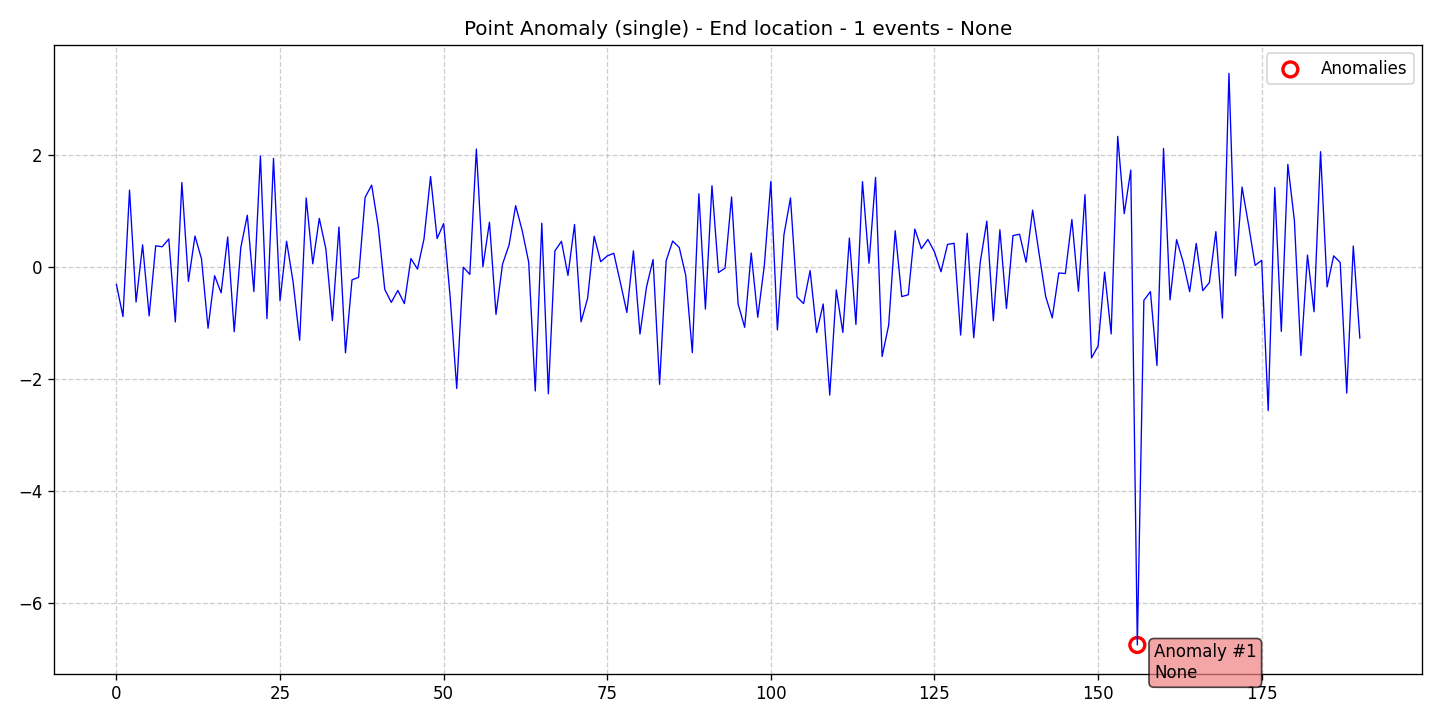

Data behind this chart, as committed beside it:
data, stationary, det_lin_up, det_lin_down, det_quad, det_cubic, det_exp, det_damped, stoc_trend, volatility, single_seas, multiple_seas, point_anom_single, point_anom_multi, collect_anom, context_anom, mean_shift, var_shift, trend_shift, date, is_break, is_anomaly, is_multi, location_beginning
-0.309, 0, 0, 0, 0, 0, 0, 0, 0, 0, 0, 0, 1, 0, 0, 0, 0, 0, 0, 2020-01-01, 0, 0, 0, 0
-0.8836, 0, 0, 0, 0, 0, 0, 0, 0, 0, 0, 0, 1, 0, 0, 0, 0, 0, 0, 2020-01-02, 0, 0, 0, 0
1.378, 0, 0, 0, 0, 0, 0, 0, 0, 0, 0, 0, 1, 0, 0, 0, 0, 0, 0, 2020-01-03, 0, 0, 0, 0
-0.6233, 0, 0, 0, 0, 0, 0, 0, 0, 0, 0, 0, 1, 0, 0, 0, 0, 0, 0, 2020-01-04, 0, 0, 0, 0
0.3988, 0, 0, 0, 0, 0, 0, 0, 0, 0, 0, 0, 1, 0, 0, 0, 0, 0, 0, 2020-01-05, 0, 0, 0, 0
-0.872, 0, 0, 0, 0, 0, 0, 0, 0, 0, 0, 0, 1, 0, 0, 0, 0, 0, 0, 2020-01-06, 0, 0, 0, 0
0.382, 0, 0, 0, 0, 0, 0, 0, 0, 0, 0, 0, 1, 0, 0, 0, 0, 0, 0, 2020-01-07, 0, 0, 0, 0
0.3653, 0, 0, 0, 0, 0, 0, 0, 0, 0, 0, 0, 1, 0, 0, 0, 0, 0, 0, 2020-01-08, 0, 0, 0, 0
0.5044, 0, 0, 0, 0, 0, 0, 0, 0, 0, 0, 0, 1, 0, 0, 0, 0, 0, 0, 2020-01-09, 0, 0, 0, 0
-0.9801, 0, 0, 0, 0, 0, 0, 0, 0, 0, 0, 0, 1, 0, 0, 0, 0, 0, 0, 2020-01-10, 0, 0, 0, 0
1.514, 0, 0, 0, 0, 0, 0, 0, 0, 0, 0, 0, 1, 0, 0, 0, 0, 0, 0, 2020-01-11, 0, 0, 0, 0
-0.2545, 0, 0, 0, 0, 0, 0, 0, 0, 0, 0, 0, 1, 0, 0, 0, 0, 0, 0, 2020-01-12, 0, 0, 0, 0
0.5568, 0, 0, 0, 0, 0, 0, 0, 0, 0, 0, 0, 1, 0, 0, 0, 0, 0, 0, 2020-01-13, 0, 0, 0, 0
0.1474, 0, 0, 0, 0, 0, 0, 0, 0, 0, 0, 0, 1, 0, 0, 0, 0, 0, 0, 2020-01-14, 0, 0, 0, 0
-1.093, 0, 0, 0, 0, 0, 0, 0, 0, 0, 0, 0, 1, 0, 0, 0, 0, 0, 0, 2020-01-15, 0, 0, 0, 0
-0.1525, 0, 0, 0, 0, 0, 0, 0, 0, 0, 0, 0, 1, 0, 0, 0, 0, 0, 0, 2020-01-16, 0, 0, 0, 0
-0.4589, 0, 0, 0, 0, 0, 0, 0, 0, 0, 0, 0, 1, 0, 0, 0, 0, 0, 0, 2020-01-17, 0, 0, 0, 0
0.5414, 0, 0, 0, 0, 0, 0, 0, 0, 0, 0, 0, 1, 0, 0, 0, 0, 0, 0, 2020-01-18, 0, 0, 0, 0
-1.155, 0, 0, 0, 0, 0, 0, 0, 0, 0, 0, 0, 1, 0, 0, 0, 0, 0, 0, 2020-01-19, 0, 0, 0, 0
0.3478, 0, 0, 0, 0, 0, 0, 0, 0, 0, 0, 0, 1, 0, 0, 0, 0, 0, 0, 2020-01-20, 0, 0, 0, 0
0.9288, 0, 0, 0, 0, 0, 0, 0, 0, 0, 0, 0, 1, 0, 0, 0, 0, 0, 0, 2020-01-21, 0, 0, 0, 0
-0.4366, 0, 0, 0, 0, 0, 0, 0, 0, 0, 0, 0, 1, 0, 0, 0, 0, 0, 0, 2020-01-22, 0, 0, 0, 0
1.989, 0, 0, 0, 0, 0, 0, 0, 0, 0, 0, 0, 1, 0, 0, 0, 0, 0, 0, 2020-01-23, 0, 0, 0, 0
-0.9203, 0, 0, 0, 0, 0, 0, 0, 0, 0, 0, 0, 1, 0, 0, 0, 0, 0, 0, 2020-01-24, 0, 0, 0, 0
1.944, 0, 0, 0, 0, 0, 0, 0, 0, 0, 0, 0, 1, 0, 0, 0, 0, 0, 0, 2020-01-25, 0, 0, 0, 0
-0.6012, 0, 0, 0, 0, 0, 0, 0, 0, 0, 0, 0, 1, 0, 0, 0, 0, 0, 0, 2020-01-26, 0, 0, 0, 0
0.464, 0, 0, 0, 0, 0, 0, 0, 0, 0, 0, 0, 1, 0, 0, 0, 0, 0, 0, 2020-01-27, 0, 0, 0, 0
-0.2702, 0, 0, 0, 0, 0, 0, 0, 0, 0, 0, 0, 1, 0, 0, 0, 0, 0, 0, 2020-01-28, 0, 0, 0, 0
-1.307, 0, 0, 0, 0, 0, 0, 0, 0, 0, 0, 0, 1, 0, 0, 0, 0, 0, 0, 2020-01-29, 0, 0, 0, 0
1.237, 0, 0, 0, 0, 0, 0, 0, 0, 0, 0, 0, 1, 0, 0, 0, 0, 0, 0, 2020-01-30, 0, 0, 0, 0
0.05949, 0, 0, 0, 0, 0, 0, 0, 0, 0, 0, 0, 1, 0, 0, 0, 0, 0, 0, 2020-01-31, 0, 0, 0, 0
0.8726, 0, 0, 0, 0, 0, 0, 0, 0, 0, 0, 0, 1, 0, 0, 0, 0, 0, 0, 2020-02-01, 0, 0, 0, 0
0.3284, 0, 0, 0, 0, 0, 0, 0, 0, 0, 0, 0, 1, 0, 0, 0, 0, 0, 0, 2020-02-02, 0, 0, 0, 0
-0.9565, 0, 0, 0, 0, 0, 0, 0, 0, 0, 0, 0, 1, 0, 0, 0, 0, 0, 0, 2020-02-03, 0, 0, 0, 0
0.7188, 0, 0, 0, 0, 0, 0, 0, 0, 0, 0, 0, 1, 0, 0, 0, 0, 0, 0, 2020-02-04, 0, 0, 0, 0
-1.532, 0, 0, 0, 0, 0, 0, 0, 0, 0, 0, 0, 1, 0, 0, 0, 0, 0, 0, 2020-02-05, 0, 0, 0, 0
-0.2268, 0, 0, 0, 0, 0, 0, 0, 0, 0, 0, 0, 1, 0, 0, 0, 0, 0, 0, 2020-02-06, 0, 0, 0, 0
-0.1833, 0, 0, 0, 0, 0, 0, 0, 0, 0, 0, 0, 1, 0, 0, 0, 0, 0, 0, 2020-02-07, 0, 0, 0, 0
1.249, 0, 0, 0, 0, 0, 0, 0, 0, 0, 0, 0, 1, 0, 0, 0, 0, 0, 0, 2020-02-08, 0, 0, 0, 0
1.468, 0, 0, 0, 0, 0, 0, 0, 0, 0, 0, 0, 1, 0, 0, 0, 0, 0, 0, 2020-02-09, 0, 0, 0, 0
0.7338, 0, 0, 0, 0, 0, 0, 0, 0, 0, 0, 0, 1, 0, 0, 0, 0, 0, 0, 2020-02-10, 0, 0, 0, 0
-0.3979, 0, 0, 0, 0, 0, 0, 0, 0, 0, 0, 0, 1, 0, 0, 0, 0, 0, 0, 2020-02-11, 0, 0, 0, 0
-0.6299, 0, 0, 0, 0, 0, 0, 0, 0, 0, 0, 0, 1, 0, 0, 0, 0, 0, 0, 2020-02-12, 0, 0, 0, 0
-0.4166, 0, 0, 0, 0, 0, 0, 0, 0, 0, 0, 0, 1, 0, 0, 0, 0, 0, 0, 2020-02-13, 0, 0, 0, 0
-0.6511, 0, 0, 0, 0, 0, 0, 0, 0, 0, 0, 0, 1, 0, 0, 0, 0, 0, 0, 2020-02-14, 0, 0, 0, 0
0.1546, 0, 0, 0, 0, 0, 0, 0, 0, 0, 0, 0, 1, 0, 0, 0, 0, 0, 0, 2020-02-15, 0, 0, 0, 0
-0.03431, 0, 0, 0, 0, 0, 0, 0, 0, 0, 0, 0, 1, 0, 0, 0, 0, 0, 0, 2020-02-16, 0, 0, 0, 0
0.507, 0, 0, 0, 0, 0, 0, 0, 0, 0, 0, 0, 1, 0, 0, 0, 0, 0, 0, 2020-02-17, 0, 0, 0, 0
1.622, 0, 0, 0, 0, 0, 0, 0, 0, 0, 0, 0, 1, 0, 0, 0, 0, 0, 0, 2020-02-18, 0, 0, 0, 0
0.5116, 0, 0, 0, 0, 0, 0, 0, 0, 0, 0, 0, 1, 0, 0, 0, 0, 0, 0, 2020-02-19, 0, 0, 0, 0
0.7797, 0, 0, 0, 0, 0, 0, 0, 0, 0, 0, 0, 1, 0, 0, 0, 0, 0, 0, 2020-02-20, 0, 0, 0, 0
-0.5444, 0, 0, 0, 0, 0, 0, 0, 0, 0, 0, 0, 1, 0, 0, 0, 0, 0, 0, 2020-02-21, 0, 0, 0, 0
-2.17, 0, 0, 0, 0, 0, 0, 0, 0, 0, 0, 0, 1, 0, 0, 0, 0, 0, 0, 2020-02-22, 0, 0, 0, 0
-0.0003539, 0, 0, 0, 0, 0, 0, 0, 0, 0, 0, 0, 1, 0, 0, 0, 0, 0, 0, 2020-02-23, 0, 0, 0, 0
-0.1289, 0, 0, 0, 0, 0, 0, 0, 0, 0, 0, 0, 1, 0, 0, 0, 0, 0, 0, 2020-02-24, 0, 0, 0, 0
2.112, 0, 0, 0, 0, 0, 0, 0, 0, 0, 0, 0, 1, 0, 0, 0, 0, 0, 0, 2020-02-25, 0, 0, 0, 0
0.007542, 0, 0, 0, 0, 0, 0, 0, 0, 0, 0, 0, 1, 0, 0, 0, 0, 0, 0, 2020-02-26, 0, 0, 0, 0
0.8049, 0, 0, 0, 0, 0, 0, 0, 0, 0, 0, 0, 1, 0, 0, 0, 0, 0, 0, 2020-02-27, 0, 0, 0, 0
-0.8452, 0, 0, 0, 0, 0, 0, 0, 0, 0, 0, 0, 1, 0, 0, 0, 0, 0, 0, 2020-02-28, 0, 0, 0, 0
0.05524, 0, 0, 0, 0, 0, 0, 0, 0, 0, 0, 0, 1, 0, 0, 0, 0, 0, 0, 2020-02-29, 0, 0, 0, 0
... 131 more rows
